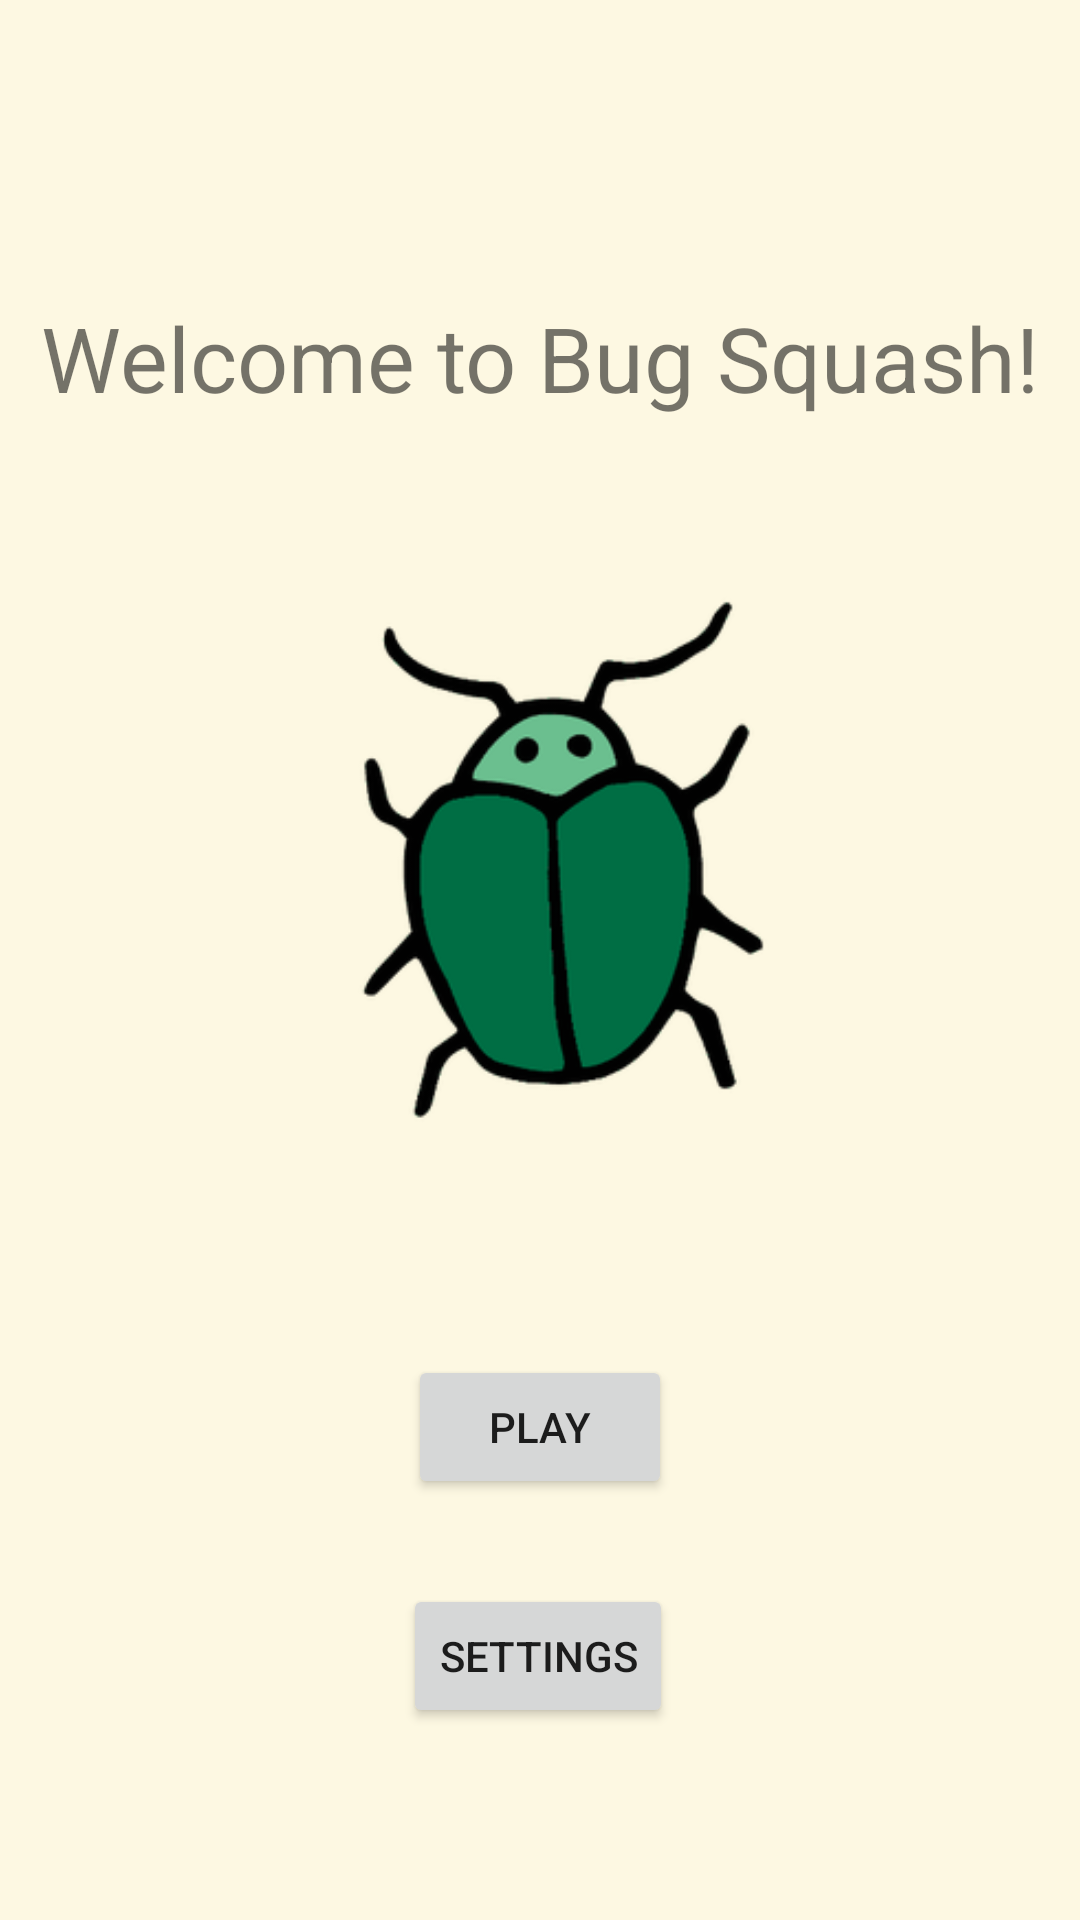

Android layout source for this screen:
<!-- AndroidManifest.xml: application theme Theme.P2 -->
<!-- res/layout/welcome_fragment.xml -->
<?xml version="1.0" encoding="utf-8"?>
<androidx.constraintlayout.widget.ConstraintLayout xmlns:android="http://schemas.android.com/apk/res/android"
    xmlns:app="http://schemas.android.com/apk/res-auto"
    xmlns:tools="http://schemas.android.com/tools"
    android:id="@+id/main"
    android:layout_width="match_parent"
    android:layout_height="match_parent"
    tools:context=".ui.main.WelcomeFragment">

    <TextView
        android:id="@+id/welcomeMessage"
        android:layout_width="wrap_content"
        android:layout_height="wrap_content"
        android:text="@string/welcomeMessageText"
        android:textSize="30sp"
        app:layout_constraintBottom_toBottomOf="parent"
        app:layout_constraintEnd_toEndOf="parent"
        app:layout_constraintHorizontal_bias="0.497"
        app:layout_constraintStart_toStartOf="parent"
        app:layout_constraintTop_toTopOf="parent"
        app:layout_constraintVertical_bias="0.165" />

    <Button
        android:id="@+id/playButton"
        android:layout_width="wrap_content"
        android:layout_height="wrap_content"
        android:text="@string/playButtonText"
        app:layout_constraintBottom_toBottomOf="parent"
        app:layout_constraintEnd_toEndOf="parent"
        app:layout_constraintStart_toStartOf="parent"
        app:layout_constraintTop_toBottomOf="@+id/welcomeMessage"
        app:layout_constraintVertical_bias="0.69" />

    <Button
        android:id="@+id/settingsButton"
        android:layout_width="wrap_content"
        android:layout_height="wrap_content"
        android:text="@string/settingsButtonText"
        app:layout_constraintBottom_toBottomOf="parent"
        app:layout_constraintEnd_toEndOf="parent"
        app:layout_constraintHorizontal_bias="0.498"
        app:layout_constraintStart_toStartOf="parent"
        app:layout_constraintTop_toBottomOf="@+id/playButton"
        app:layout_constraintVertical_bias="0.308" />

    <ImageView
        android:id="@+id/welcomeImageView"
        android:layout_width="257dp"
        android:layout_height="212dp"
        android:src="@drawable/bug_image"
        app:layout_constraintBottom_toTopOf="@+id/playButton"
        app:layout_constraintEnd_toEndOf="parent"
        app:layout_constraintStart_toStartOf="parent"
        app:layout_constraintTop_toBottomOf="@+id/welcomeMessage"
        app:layout_constraintVertical_bias="0.49" />

</androidx.constraintlayout.widget.ConstraintLayout>
<!-- resources referenced by this layout -->
<resources>
  <!-- drawable bug_image: png bitmap (drawable-hdpi, 11013 bytes) -->
  <string name="playButtonText">Play</string>
  <string name="settingsButtonText">Settings</string>
  <string name="welcomeMessageText">Welcome to Bug Squash!</string>
  <style name="Theme.P2" parent="Theme.MaterialComponents.DayNight.DarkActionBar">
          
          <item name="colorPrimary">@color/green_500</item>
          <item name="colorPrimaryVariant">@color/green_700</item>
          <item name="colorOnPrimary">@color/white</item>
          
          <item name="colorSecondary">@color/green_700</item>
          <item name="colorSecondaryVariant">@color/green_700</item>
          <item name="colorOnSecondary">@color/black</item>
          
          <item name="android:statusBarColor" tools:targetApi="l">?attr/colorPrimaryVariant</item>
          
          <item name="android:windowBackground">@color/cream</item>
      </style>
  <color name="green_500">#1d771d</color>
  <color name="green_700">#134e13</color>
  <color name="white">#FFFFFFFF</color>
  <color name="black">#FF000000</color>
  <color name="cream">#FDF8E2</color>
</resources>
